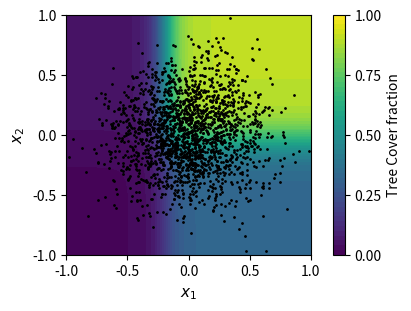

Write the Python code that produced this figure. (Note: this script raises an exception after producing the figure.)
#!/usr/bin/env python
# coding: utf-8

# In[ ]:


import numpy as np
import seaborn as sns
import matplotlib.pyplot as plt


def Teq(x1, x2):
    Teq1 = b11/(1.0+np.exp(b12-b13*x1))+b14
    Teq2 = b21/(1.0+np.exp(b22-b23*x2))+b24
    Teqf = Teq1*Teq2  
    return Teqf, Teq1, Teq2
#     
#def X1X2_scatter(ax, x1, x2, title, fontsize=11):
#    levels = np.linspace(0,1,51)
#    #CT=ax.contourf(X1v, X2v, TEQ, 20) # old
#    CT=ax.contourf(X1v, X2v, TEQ, levels=levels)
#    ax.scatter(x1, x2, s=1, color='black')
#    ax.set_xlabel('$x_1$', fontsize=fontsize)
#    ax.set_ylabel('$x_2$', fontsize=fontsize)
#    ax.set_title(title, fontsize=fontsize)
#    ax.set_xticks([-1, -0.5, 0, 0.5, 1])
#    ax.set_yticks([-1, -0.5, 0, 0.5, 1])
#    #ax.set_xlim(0,1)
#    #ax.set_ylim(0,1)
#    ax.set_xlim(-1,1)
#    ax.set_ylim(-1,1)
#    plt.colorbar(CT, location='right', label='Tree Cover fraction', ticks=[0, 0.25, 0.5, 0.75, 1])
#

version=2


## old
#b11, b12, b13, b14 = 0.88, 5, 16, 0.05   # Teq1
#if version==1:
#    b21, b22, b23, b24 = 0.62, 5, 11, 0.35   # Teq2: for distinct sigmoid curves
#elif version==2:
#    b21, b22, b23, b24 = 0.88, 5, 11, 0.05  # Teq2: for close sigmoid curves

## modify to shift left:
b11, b12, b13, b14 = 0.88, -3, 16, 0.05   # Teq1
if version==1:
    b21, b22, b23, b24 = 0.88, -0.5, 11, 0.05   # Teq2: for close sigmoid curves
elif version==2:
    b21, b22, b23, b24 = 0.62, -0.5, 11, 0.35   # Teq2: for distinct sigmoid curves



# Data ===========================================================================    
# Make data for contour
#X1 = np.linspace(0, 1, 100)
#X2 = np.linspace(0, 1, 100)               
X1 = np.linspace(-1, 1, 100)
X2 = np.linspace(-1, 1, 100)   
X1v, X2v = np.meshgrid(X1, X2)
TEQ, TEQ1, TEQ2 = Teq(X1v, X2v)

# Make data for Teq vs variable (normal)
N = 2000
#meanX1, stdX1 = 0.5, 0.3
#meanX2, stdX2 = 0.5, 0.3

meanX1, stdX1 = 0, 0.3
meanX2, stdX2 = 0, 0.3

dataX1 = np.random.normal(meanX1, stdX1, N)   
dataX2 = np.random.normal(meanX2, stdX2, N)
dataTEQ, dataTEQ1, dataTEQ2 = Teq(dataX1, dataX2)


dpi=500

# Graph ==========================================================================
# X1 vs. X2 scatter
#fig, ((ax)) = plt.subplots(figsize=(4,3), nrows=1, ncols=1)
#X1X2_scatter(ax1, dataX1, dataX2, '$X_1, X_2$~$N$({}, {}\u00b2); $X_1 \perp X_2$'.format(meanX1, stdX1))
#X1X2_scatter(ax1, dataX1, dataX2, '')
plt.figure(figsize=(4,3), constrained_layout=True)
fontsize=11
levels = np.linspace(0,1,51)
#CT=ax.contourf(X1v, X2v, TEQ, 20) # old
CT=plt.contourf(X1v, X2v, TEQ, levels=levels)
plt.scatter(dataX1, dataX2, s=1, color='black')
plt.xlabel('$x_1$', fontsize=fontsize)
plt.ylabel('$x_2$', fontsize=fontsize)
plt.xticks([-1, -0.5, 0, 0.5, 1])
plt.yticks([-1, -0.5, 0, 0.5, 1])
#ax.set_xlim(0,1)
#ax.set_ylim(0,1)
plt.xlim(-1,1)
plt.ylim(-1,1)
plt.colorbar(CT, location='right', label='Tree Cover fraction', ticks=[0, 0.25, 0.5, 0.75, 1])
plt.savefig('../Figures/Results_Model1_Sigm_Color'+str(version)+'.png', dpi=dpi)
plt.show()

#Figures/Results_Model1_Sigm_Color2.png

# Sigmoid function
#X1Range=np.linspace(0,1,100)
#X2Range=np.linspace(0,1,100)
X1Range=np.linspace(-1,1,100)
X2Range=np.linspace(-1,1,100)

# curves
TCF_fct, TC1_fct, TC2_fct = Teq(X1Range, X2Range)
plt.figure(figsize=(4,3), constrained_layout=True)
plt.plot(X1Range, TC1_fct, color='blue', label='$\Psi_1$')
plt.plot(X2Range, TC2_fct, color='black', label='$\Psi_2$')
plt.xlabel('$x$', fontsize=12)
plt.ylabel('Tree cover fraction', fontsize=12)
plt.legend(loc='lower right')
plt.ylim(-0.05, 1.05)
plt.yticks([0, 0.25, 0.5, 0.75, 1])
plt.savefig('../Figures/Results_Model1_Sigm_Curve'+str(version)+'.png', dpi=dpi)
plt.show()

# Tree cover distribution w/ kde
fig = plt.figure(figsize=(4,3), constrained_layout=True)
sns.histplot(dataTEQ, kde=True, color='black', bins=20, fill=True, element="step", edgecolor=None)
plt.xlim(0,1)
plt.ylim(0,300)
plt.xlabel('Tree cover fraction', fontsize=12)
plt.ylabel('Frequency', fontsize=12)
plt.xticks([0, 0.25, 0.5, 0.75, 1])
#plt.tight_layout()
plt.savefig('../Figures/Results_Model1_Sigm_Dist'+str(version)+'.png', dpi=dpi)
plt.show()

